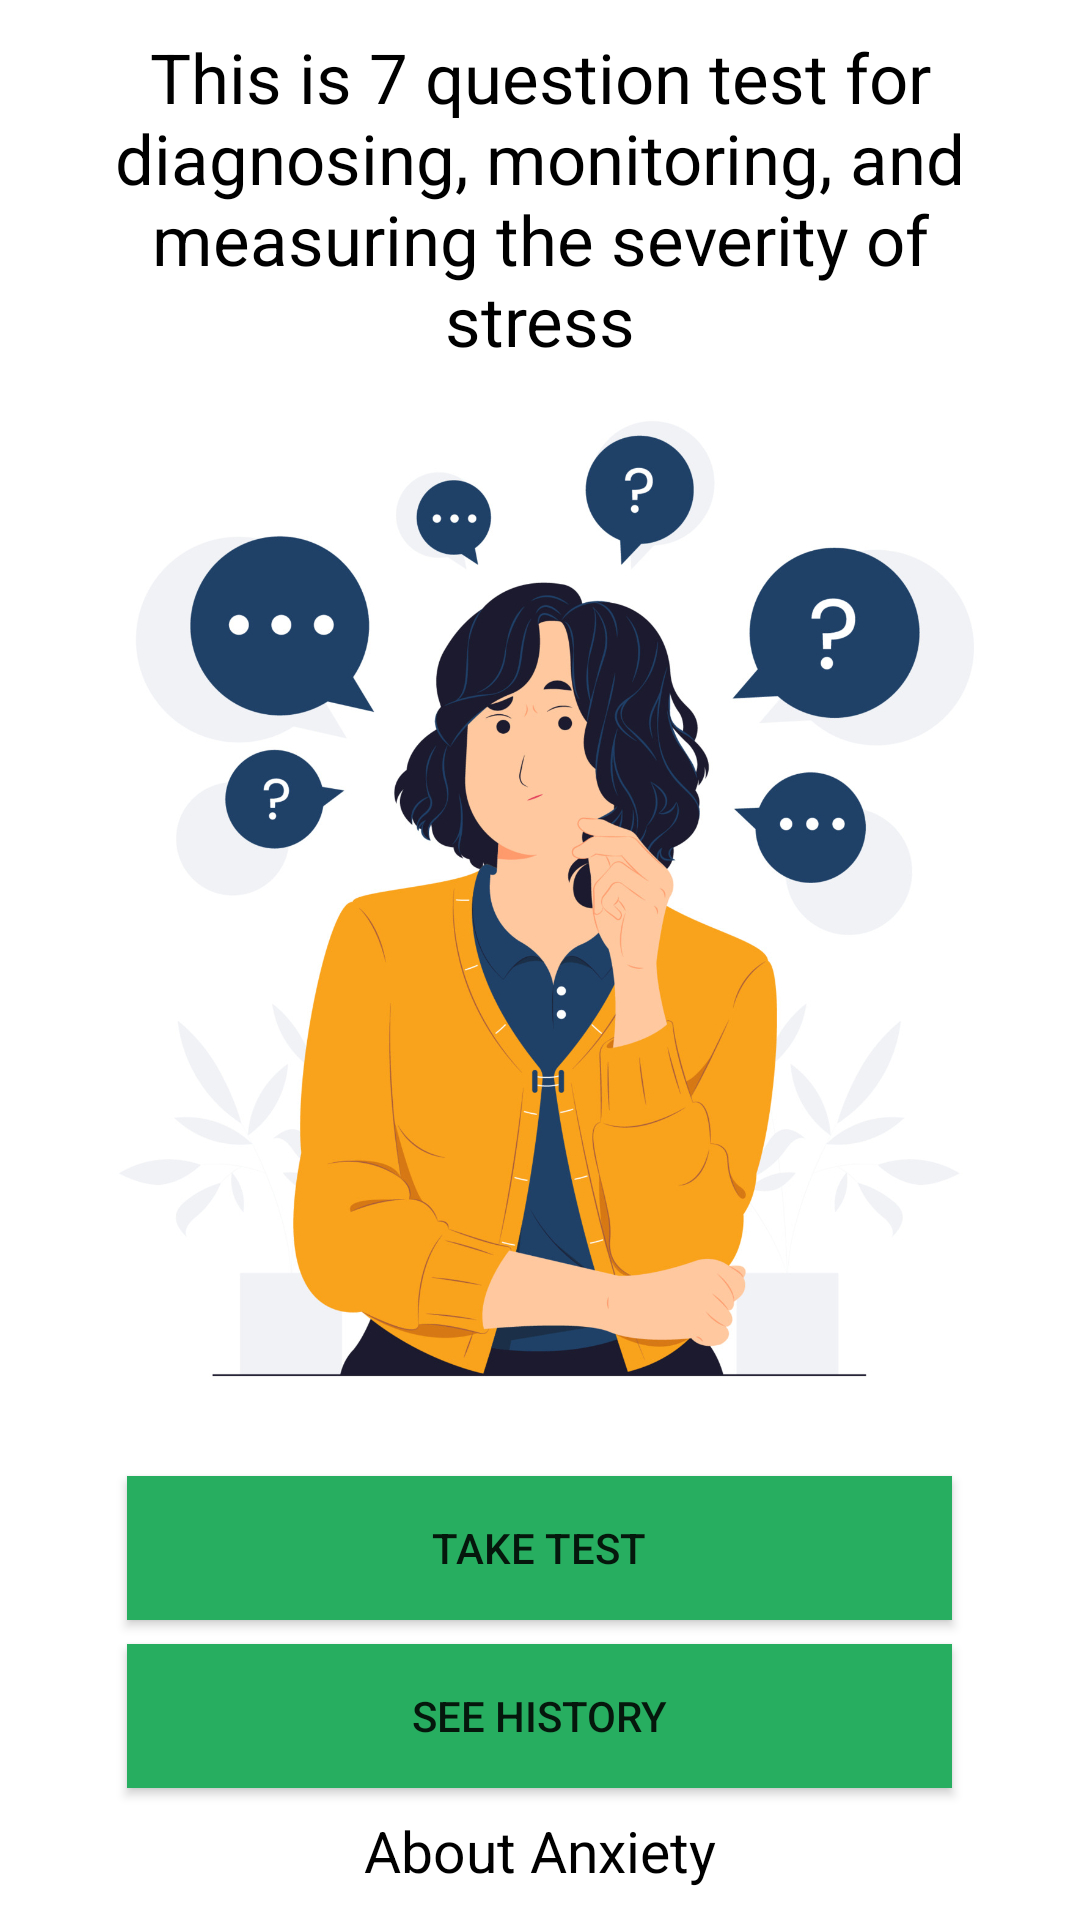

This screen was rendered from an Android layout file. Write that file and the resources it references.
<!-- AndroidManifest.xml: application theme Theme.AppCompat.Light -->
<!-- res/layout/anxiety_enty_page.xml -->
<?xml version="1.0" encoding="utf-8"?>
<LinearLayout xmlns:android="http://schemas.android.com/apk/res/android"
    android:layout_width="match_parent"
    android:layout_height="match_parent"
    android:background="@drawable/anxietyent"
    android:gravity="center"
    android:orientation="vertical">

    <TextView
        android:layout_width="300dp"
        android:layout_height="wrap_content"
        android:gravity="center"
        android:text="This is 7 question test for diagnosing, monitoring, and measuring the severity of stress"
        android:textColor="@color/black"
        android:textSize="23sp">

    </TextView>

    <Button
        android:id="@+id/taketest"
        android:layout_width="275dp"
        android:layout_height="wrap_content"
        android:layout_marginTop="370dp"
        android:background="@color/green"
        android:text="Take Test">

    </Button>

    <Button
        android:layout_width="275dp"
        android:layout_marginTop="8dp"
        android:layout_height="wrap_content"
        android:background="@color/green"
        android:text="See History">

    </Button>

    <TextView
        android:id="@+id/about"
        android:layout_width="wrap_content"
        android:layout_height="wrap_content"
        android:layout_marginTop="8dp"
        android:text="About Anxiety"
        android:textColor="@color/black"
        android:textSize="19sp">

    </TextView>

</LinearLayout>
<!-- resources referenced by this layout -->
<resources>
  <color name="black">#FF000000</color>
  <color name="green">#27AE60</color>
  <!-- drawable anxietyent: jpg bitmap (drawable, 353025 bytes) -->
</resources>
